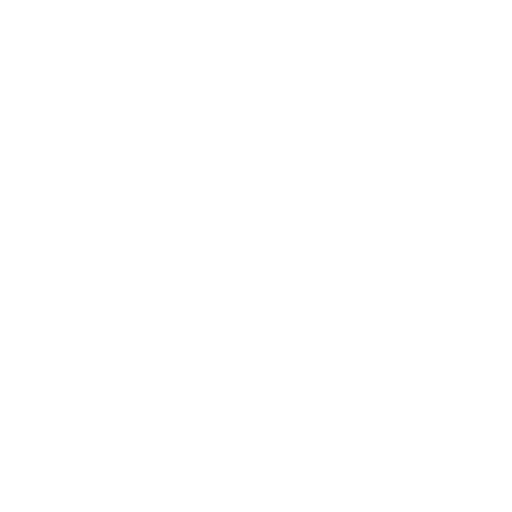
t = 0.00 s
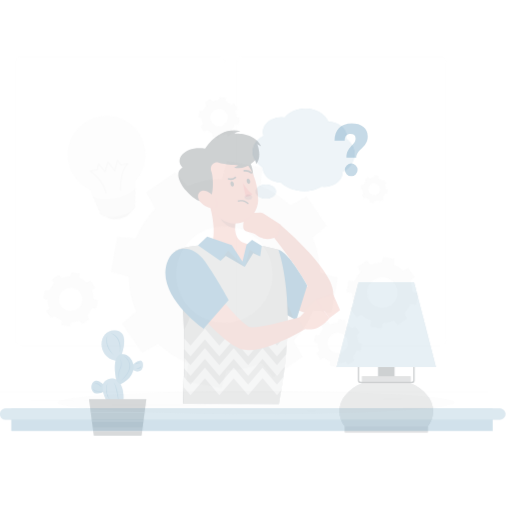
t = 0.25 s
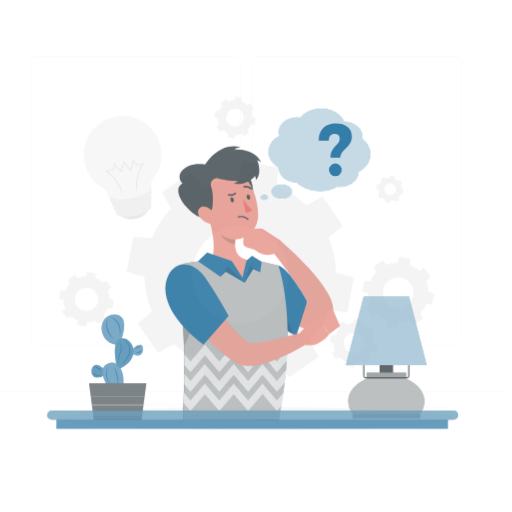
t = 0.50 s
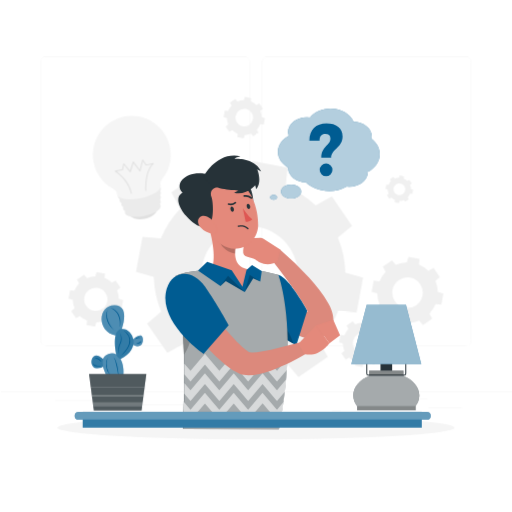
t = 0.75 s
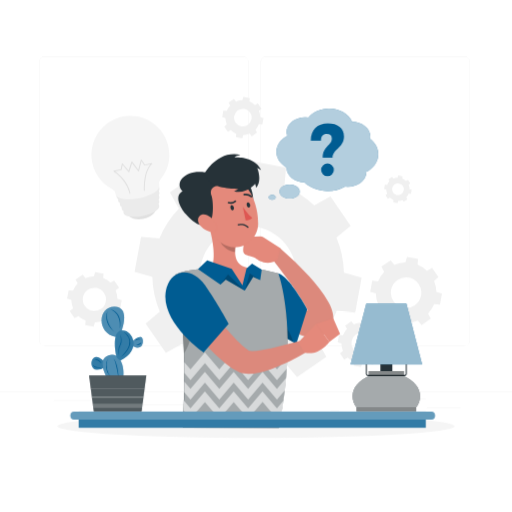
t = 1.00 s

The animated SVG that drew these frames (rendered in a browser with its animation timeline set to each time). Animation: 5 CSS @keyframes rules; one cycle of 1.00 s.

<svg class="animated" id="freepik_stories-thinking-face" xmlns="http://www.w3.org/2000/svg" viewBox="0 0 500 500" version="1.1" xmlns:xlink="http://www.w3.org/1999/xlink" xmlns:svgjs="http://svgjs.com/svgjs"><style>svg#freepik_stories-thinking-face:not(.animated) .animable {opacity: 0;}svg#freepik_stories-thinking-face.animated #freepik--background-complete--inject-12 {animation: 1s 1 forwards cubic-bezier(.36,-0.01,.5,1.38) slideLeft;animation-delay: 0s;}svg#freepik_stories-thinking-face.animated #freepik--Shadow--inject-12 {animation: 1s 1 forwards cubic-bezier(.36,-0.01,.5,1.38) slideDown;animation-delay: 0s;}svg#freepik_stories-thinking-face.animated #freepik--speech-bubble--inject-12 {animation: 1s 1 forwards cubic-bezier(.36,-0.01,.5,1.38) slideLeft;animation-delay: 0s;}svg#freepik_stories-thinking-face.animated #freepik--Symbol--inject-12 {animation: 1s 1 forwards cubic-bezier(.36,-0.01,.5,1.38) slideRight;animation-delay: 0s;}svg#freepik_stories-thinking-face.animated #freepik--Plant--inject-12 {animation: 1s 1 forwards cubic-bezier(.36,-0.01,.5,1.38) slideUp;animation-delay: 0s;}svg#freepik_stories-thinking-face.animated #freepik--Lamp--inject-12 {animation: 1s 1 forwards cubic-bezier(.36,-0.01,.5,1.38) zoomOut;animation-delay: 0s;}svg#freepik_stories-thinking-face.animated #freepik--Character--inject-12 {animation: 1s 1 forwards cubic-bezier(.36,-0.01,.5,1.38) slideDown;animation-delay: 0s;}svg#freepik_stories-thinking-face.animated #freepik--Table--inject-12 {animation: 1s 1 forwards cubic-bezier(.36,-0.01,.5,1.38) zoomOut;animation-delay: 0s;}            @keyframes slideLeft {                0% {                    opacity: 0;                    transform: translateX(-30px);                }                100% {                    opacity: 1;                    transform: translateX(0);                }            }                    @keyframes slideDown {                0% {                    opacity: 0;                    transform: translateY(-30px);                }                100% {                    opacity: 1;                    transform: translateY(0);                }            }                    @keyframes slideRight {                0% {                    opacity: 0;                    transform: translateX(30px);                }                100% {                    opacity: 1;                    transform: translateX(0);                }            }                    @keyframes slideUp {                0% {                    opacity: 0;                    transform: translateY(30px);                }                100% {                    opacity: 1;                    transform: inherit;                }            }                    @keyframes zoomOut {                0% {                    opacity: 0;                    transform: scale(1.5);                }                100% {                    opacity: 1;                    transform: scale(1);                }            }        </style><g id="freepik--background-complete--inject-12" style="transform-origin: 250px 228.23px 0px;" class="animable"><rect y="382.4" width="500" height="0.25" style="fill: rgb(235, 235, 235); transform-origin: 250px 382.525px 0px;" id="elhfdg2647ce6" class="animable"></rect><rect x="416.78" y="398.49" width="33.12" height="0.25" style="fill: rgb(235, 235, 235); transform-origin: 433.34px 398.615px 0px;" id="elqzh8g7dobs" class="animable"></rect><rect x="322.53" y="401.21" width="8.69" height="0.25" style="fill: rgb(235, 235, 235); transform-origin: 326.875px 401.335px 0px;" id="elpu5rbnf6nna" class="animable"></rect><rect x="396.59" y="389.21" width="19.19" height="0.25" style="fill: rgb(235, 235, 235); transform-origin: 406.185px 389.335px 0px;" id="eljcmaexze97s" class="animable"></rect><rect x="52.46" y="390.89" width="43.19" height="0.25" style="fill: rgb(235, 235, 235); transform-origin: 74.055px 391.015px 0px;" id="ele7fp767klht" class="animable"></rect><rect x="104.56" y="390.89" width="6.33" height="0.25" style="fill: rgb(235, 235, 235); transform-origin: 107.725px 391.015px 0px;" id="el332uv2pdple" class="animable"></rect><rect x="131.47" y="395.11" width="93.68" height="0.25" style="fill: rgb(235, 235, 235); transform-origin: 178.31px 395.235px 0px;" id="elnrj73g4996s" class="animable"></rect><path d="M237,337.8H43.91a5.71,5.71,0,0,1-5.7-5.71V60.66A5.71,5.71,0,0,1,43.91,55H237a5.71,5.71,0,0,1,5.71,5.71V332.09A5.71,5.71,0,0,1,237,337.8ZM43.91,55.2a5.46,5.46,0,0,0-5.45,5.46V332.09a5.46,5.46,0,0,0,5.45,5.46H237a5.47,5.47,0,0,0,5.46-5.46V60.66A5.47,5.47,0,0,0,237,55.2Z" style="fill: rgb(235, 235, 235); transform-origin: 140.46px 196.4px 0px;" id="elqte8jds0ksj" class="animable"></path><path d="M453.31,337.8H260.21a5.72,5.72,0,0,1-5.71-5.71V60.66A5.72,5.72,0,0,1,260.21,55h193.1A5.71,5.71,0,0,1,459,60.66V332.09A5.71,5.71,0,0,1,453.31,337.8ZM260.21,55.2a5.47,5.47,0,0,0-5.46,5.46V332.09a5.47,5.47,0,0,0,5.46,5.46h193.1a5.47,5.47,0,0,0,5.46-5.46V60.66a5.47,5.47,0,0,0-5.46-5.46Z" style="fill: rgb(235, 235, 235); transform-origin: 356.75px 196.4px 0px;" id="eldtkyn3iucpo" class="animable"></path><path d="M156.07,304.36l-13.85,11.58L162,344.62l15.76-8.8a93.08,93.08,0,0,0,29.19,19l-1.6,17.92,34.23,6.33,4.91-17.32a92.91,92.91,0,0,0,34-7.3l11.58,13.85,28.68-19.73-8.8-15.77a92.92,92.92,0,0,0,19-29.18l17.92,1.59L353.18,271l-17.32-4.92a92.91,92.91,0,0,0-7.3-34l13.85-11.58-19.73-28.67-15.77,8.79a93.07,93.07,0,0,0-29.18-19l1.6-17.93-34.23-6.33-4.92,17.32a93.16,93.16,0,0,0-34,7.3L194.56,168.1l-28.67,19.73,8.79,15.76a93.12,93.12,0,0,0-19,29.19l-17.93-1.6-6.32,34.22,17.31,4.92A92.92,92.92,0,0,0,156.07,304.36ZM196,259.63a47.12,47.12,0,1,1,37.77,54.89A47.12,47.12,0,0,1,196,259.63Z" style="fill: rgb(240, 240, 240); transform-origin: 242.305px 268.215px 0px;" id="eln4rizc8cf09" class="animable"></path><path d="M384.89,318.83l10.81,2,1.56-5.48a29.41,29.41,0,0,0,10.76-2.3l3.66,4.37,9.06-6.23-2.78-5a29.57,29.57,0,0,0,6-9.22l5.66.5,2-10.82-5.47-1.55a29.38,29.38,0,0,0-2.31-10.76l4.38-3.66L422,261.62l-5,2.78a29.77,29.77,0,0,0-9.23-6l.51-5.66-10.82-2-1.56,5.47a29.42,29.42,0,0,0-10.76,2.31l-3.66-4.38-9.06,6.24,2.78,5a29.3,29.3,0,0,0-6,9.23l-5.67-.51-2,10.82,5.47,1.56a29.63,29.63,0,0,0,2.31,10.76L365,300.88l6.23,9.06,5-2.78a29.41,29.41,0,0,0,9.23,6Zm-2.95-35.75a14.89,14.89,0,1,1,11.94,17.35A14.88,14.88,0,0,1,381.94,283.08Z" style="fill: rgb(240, 240, 240); transform-origin: 396.575px 285.785px 0px;" id="ely15uxehga1" class="animable"></path><path d="M83.25,317.48,91.49,319l1.19-4.17a22.62,22.62,0,0,0,8.19-1.76l2.79,3.33,6.91-4.75-2.12-3.8a22.29,22.29,0,0,0,4.57-7l4.32.38,1.52-8.24-4.17-1.18a22.27,22.27,0,0,0-1.76-8.2l3.34-2.79-4.76-6.9L107.72,276a22.69,22.69,0,0,0-7-4.57l.39-4.31-8.25-1.53-1.18,4.17a22.68,22.68,0,0,0-8.2,1.76l-2.78-3.33L73.76,273l2.12,3.8a22.18,22.18,0,0,0-4.57,7L67,283.4l-1.52,8.24,4.17,1.18A22.27,22.27,0,0,0,71.4,301l-3.34,2.79,4.75,6.9,3.8-2.12a22.42,22.42,0,0,0,7,4.58ZM81,290.25a11.34,11.34,0,1,1,9.09,13.22A11.35,11.35,0,0,1,81,290.25Z" style="fill: rgb(240, 240, 240); transform-origin: 92.17px 292.295px 0px;" id="eltkuk0xnn5nl" class="animable"></path><path d="M230.4,133.86l6.24,1.15.89-3.16a16.73,16.73,0,0,0,6.21-1.33l2.11,2.53,5.22-3.6-1.6-2.87a17,17,0,0,0,3.46-5.32l3.26.29,1.15-6.23-3.15-.9a17.08,17.08,0,0,0-1.33-6.2l2.52-2.11-3.59-5.22-2.87,1.6A17,17,0,0,0,243.6,99l.29-3.27-6.24-1.15-.89,3.16a16.64,16.64,0,0,0-6.2,1.33l-2.11-2.53-5.23,3.6,1.61,2.87a16.85,16.85,0,0,0-3.46,5.32l-3.27-.29L217,114.3l3.15.9a17.08,17.08,0,0,0,1.33,6.2l-2.52,2.11,3.6,5.22,2.87-1.6a16.87,16.87,0,0,0,5.31,3.46Zm-1.69-20.61a8.58,8.58,0,1,1,6.88,10A8.58,8.58,0,0,1,228.71,113.25Z" style="fill: rgb(240, 240, 240); transform-origin: 237.17px 114.795px 0px;" id="elz0j5x6ptk9s" class="animable"></path><path d="M384.08,197.49l4.16.77.6-2.1a11.28,11.28,0,0,0,4.13-.89l1.41,1.68,3.49-2.39-1.07-1.92a11.09,11.09,0,0,0,2.3-3.54l2.18.19.77-4.16-2.1-.6a11.32,11.32,0,0,0-.89-4.13l1.68-1.41-2.4-3.48-1.91,1.06a11.31,11.31,0,0,0-3.55-2.3l.2-2.18-4.16-.77-.6,2.11a11.27,11.27,0,0,0-4.13.88l-1.41-1.68-3.49,2.4,1.07,1.91a11.14,11.14,0,0,0-2.3,3.55l-2.18-.19-.77,4.15,2.1.6a11.33,11.33,0,0,0,.89,4.14l-1.68,1.4,2.4,3.49,1.91-1.07a11.34,11.34,0,0,0,3.55,2.31ZM383,183.75a5.73,5.73,0,1,1,4.59,6.67A5.73,5.73,0,0,1,383,183.75Z" style="fill: rgb(240, 240, 240); transform-origin: 388.58px 184.79px 0px;" id="elm94v5qr4o3m" class="animable"></path><path d="M333.35,335.35a19.74,19.74,0,0,0,1.55,7.22L332,345l4.19,6.08,3.34-1.87a19.76,19.76,0,0,0,6.19,4l-.34,3.8,7.26,1.34,1-3.67a19.83,19.83,0,0,0,7.22-1.55l2.45,2.93,6.08-4.18-1.86-3.34a19.68,19.68,0,0,0,4-6.19l3.8.34,1.34-7.26-3.67-1a19.54,19.54,0,0,0-1.55-7.22l2.94-2.45-4.18-6.08-3.35,1.86a19.52,19.52,0,0,0-6.18-4l.33-3.81-7.25-1.34-1,3.68a19.73,19.73,0,0,0-7.22,1.54l-2.46-2.93L337,317.86l1.87,3.34a19.88,19.88,0,0,0-4,6.19l-3.8-.34-1.34,7.26Zm10-2.26a10,10,0,1,1,8,11.63A10,10,0,0,1,343.36,333.09Z" style="fill: rgb(240, 240, 240); transform-origin: 353.2px 334.87px 0px;" id="elkhnxqmfjyn" class="animable"></path><path d="M152.11,202.71c.91,4.5-4.54,9.41-12.17,10.95s-14.55-.87-15.46-5.37,4.54-9.42,12.17-11S151.2,198.2,152.11,202.71Z" style="fill: rgb(224, 224, 224); transform-origin: 138.295px 205.469px 0px;" id="el87vzm3aey0k" class="animable"></path><path d="M155.06,186.54a4,4,0,0,0,.69-2.95c-.89-4.43-11-6.11-22.64-3.77s-20.3,7.84-19.41,12.26a4.09,4.09,0,0,0,1.79,2.45,3.24,3.24,0,0,0-.07,1.48,3.92,3.92,0,0,0,1.8,2.4,3.2,3.2,0,0,0-.09,1.53,3.83,3.83,0,0,0,1.84,2.37,3.07,3.07,0,0,0-.12,1.55,3.76,3.76,0,0,0,1.87,2.35,2.89,2.89,0,0,0-.15,1.58c.74,3.68,9.17,5.08,18.82,3.13s16.88-6.51,16.14-10.19a3,3,0,0,0-.76-1.4,3.69,3.69,0,0,0,.81-2.88,3,3,0,0,0-.71-1.39,3.86,3.86,0,0,0,.77-2.9,3.19,3.19,0,0,0-.67-1.37,3.93,3.93,0,0,0,.73-2.91A3.32,3.32,0,0,0,155.06,186.54Z" style="fill: rgb(235, 235, 235); transform-origin: 134.719px 195.282px 0px;" id="elsbr16l91f6" class="animable"></path><path d="M164.55,143.72a38,38,0,1,0-55,41,6.22,6.22,0,0,1,3.33,4.83c0,.1,0,.2,0,.3.91,4.5,11.21,6.21,23,3.83s20.61-8,19.7-12.45c0-.1,0-.19-.07-.29a6.28,6.28,0,0,1,1.23-5.79A37.93,37.93,0,0,0,164.55,143.72Z" style="fill: rgb(245, 245, 245); transform-origin: 127.279px 153.93px 0px;" id="el3n63yo803x9" class="animable"></path><path d="M141.19,186.33h-.09a.46.46,0,0,1-.48-.43c0-.74-.93-17.46,6.27-25.47l-5.52,1.11a.42.42,0,0,1-.46-.19l-2.74-4L135.75,167a.48.48,0,0,1-.35.34.46.46,0,0,1-.46-.17l-6-8-2.64,8.59a.4.4,0,0,1-.35.31.49.49,0,0,1-.44-.15L119.75,161l-1,4.8a.42.42,0,0,1-.35.35l-6,1.2c3,2.15,12.61,9.76,14.93,21.26a.45.45,0,1,1-.89.18c-2.68-13.24-15.3-21.21-15.43-21.28a.46.46,0,0,1,.15-.84l6.71-1.35,1.12-5.42a.44.44,0,0,1,.33-.35h0a.43.43,0,0,1,.46.15l5.8,6.93L128.3,158a.45.45,0,0,1,.8-.14l6,8,2.44-9.67a.45.45,0,0,1,.36-.33.43.43,0,0,1,.45.19l3.14,4.56,6.7-1.35a.44.44,0,0,1,.5.24.46.46,0,0,1-.1.54c-8.05,7.17-7.07,25.64-7.06,25.83A.46.46,0,0,1,141.19,186.33Z" style="fill: rgb(224, 224, 224); transform-origin: 129.766px 172.503px 0px;" id="el51ebxevtoa2" class="animable"></path></g><g id="freepik--Shadow--inject-12" style="transform-origin: 250px 416.24px 0px;" class="animable"><ellipse id="freepik--path--inject-12" cx="250" cy="416.24" rx="193.89" ry="11.32" style="fill: rgb(245, 245, 245); transform-origin: 250px 416.24px 0px;" class="animable"></ellipse></g><g id="freepik--speech-bubble--inject-12" style="transform-origin: 315.895px 150.485px 0px;" class="animable"><path d="M369.38,150.55c0-5.85-3.06-11.14-8-14.94a11.5,11.5,0,0,0,.25-2.35c0-7.8-7.93-14.14-17.8-14.32-3-7.55-11.92-13-22.5-13-8.42,0-15.81,3.48-20,8.71a23.84,23.84,0,0,0-3.19-.22c-10.06,0-18.22,6.42-18.22,14.34a11.34,11.34,0,0,0,.7,3.93c-6.41,3.37-10.64,9.11-10.64,15.63,0,6.28,3.92,11.83,9.94,15.24v.2c0,7.69,7.68,14,17.34,14.32,5.32,5.2,13.48,8.53,22.63,8.53a34.37,34.37,0,0,0,17.16-4.42,22.48,22.48,0,0,0,2.48.14c10.06,0,18.22-6.42,18.22-14.34v-.14C364.79,164.06,369.38,157.73,369.38,150.55Z" style="fill: #005C92; transform-origin: 319.68px 146.281px 0px;" id="el4bbwdb51at8" class="animable"></path><path d="M269.19,192.66c0,1.31-1.52,2.37-3.39,2.37s-3.39-1.06-3.39-2.37,1.52-2.37,3.39-2.37S269.19,191.35,269.19,192.66Z" style="fill: #005C92; transform-origin: 265.8px 192.66px 0px;" id="eluytinbeob8q" class="animable"></path><path d="M292.67,187c0,3.79-4.41,6.86-9.85,6.86S273,190.81,273,187s4.41-6.86,9.85-6.86S292.67,183.24,292.67,187Z" style="fill: #005C92; transform-origin: 282.835px 187px 0px;" id="elvwg396hjao" class="animable"></path><g id="elke4h2b7jyol"><path d="M369.38,150.55c0-5.85-3.06-11.14-8-14.94a11.5,11.5,0,0,0,.25-2.35c0-7.8-7.93-14.14-17.8-14.32-3-7.55-11.92-13-22.5-13-8.42,0-15.81,3.48-20,8.71a23.84,23.84,0,0,0-3.19-.22c-10.06,0-18.22,6.42-18.22,14.34a11.34,11.34,0,0,0,.7,3.93c-6.41,3.37-10.64,9.11-10.64,15.63,0,6.28,3.92,11.83,9.94,15.24v.2c0,7.69,7.68,14,17.34,14.32,5.32,5.2,13.48,8.53,22.63,8.53a34.37,34.37,0,0,0,17.16-4.42,22.48,22.48,0,0,0,2.48.14c10.06,0,18.22-6.42,18.22-14.34v-.14C364.79,164.06,369.38,157.73,369.38,150.55Z" style="fill: rgb(255, 255, 255); isolation: isolate; opacity: 0.7; transform-origin: 319.68px 146.281px 0px;" class="animable" id="elioq7d5ins9h"></path></g><g id="elv99ljvdw54"><path d="M269.19,192.66c0,1.31-1.52,2.37-3.39,2.37s-3.39-1.06-3.39-2.37,1.52-2.37,3.39-2.37S269.19,191.35,269.19,192.66Z" style="fill: rgb(255, 255, 255); isolation: isolate; opacity: 0.7; transform-origin: 265.8px 192.66px 0px;" class="animable" id="el3yyq2xkb4x"></path></g><g id="el6nru3mdj535"><path d="M292.67,187c0,3.79-4.41,6.86-9.85,6.86S273,190.81,273,187s4.41-6.86,9.85-6.86S292.67,183.24,292.67,187Z" style="fill: rgb(255, 255, 255); isolation: isolate; opacity: 0.7; transform-origin: 282.835px 187px 0px;" class="animable" id="ell2w85qrf6b"></path></g></g><g id="freepik--Symbol--inject-12" style="transform-origin: 319.71px 146.21px 0px;" class="animable"><path d="M320.18,120.42c9.73,0,15.75,4.57,15.75,12.7,0,11-11.18,12.41-11.18,20.9H315.1c0-11.17,8.93-11.83,8.93-18.79,0-3-1.89-4.43-5.08-4.43-3.56,0-5.45,2.1-5.52,6.46h-9.94C303.56,126.59,309.8,120.42,320.18,120.42ZM326,165.79a6.21,6.21,0,1,1-12.42,0,6.21,6.21,0,1,1,12.42,0Z" style="fill: #005C92; transform-origin: 319.71px 146.21px 0px;" id="el7wsckgv3444" class="animable"></path></g><g id="freepik--Plant--inject-12" style="transform-origin: 114.885px 350.942px 0px;" class="animable"><path d="M102.15,353.58s-6.53-7.77-10.7-4.14S89.38,360.75,94.2,361a12.07,12.07,0,0,0,8-2.43Z" style="fill: #005C92; transform-origin: 95.7083px 354.747px 0px;" id="eldisld6dg7dp" class="animable"></path><g id="elh16un2ngvpt"><path d="M102.15,353.58s-6.53-7.77-10.7-4.14S89.38,360.75,94.2,361a12.07,12.07,0,0,0,8-2.43Z" style="fill: rgb(255, 255, 255); isolation: isolate; opacity: 0.2; transform-origin: 95.7083px 354.747px 0px;" class="animable" id="elxozyycadn9"></path></g><path d="M128.79,333.88s5.48-5.75,8.88-4.77,3,14.69-7.49,9.14Z" style="fill: #005C92; transform-origin: 134.182px 334.283px 0px;" id="el4mrpwtvhwkh" class="animable"></path><g id="ela8b6donxduk"><path d="M128.79,333.88s5.48-5.75,8.88-4.77,3,14.69-7.49,9.14Z" style="fill: rgb(255, 255, 255); isolation: isolate; opacity: 0.3; transform-origin: 134.182px 334.283px 0px;" class="animable" id="elxqmk8dbnt9o"></path></g><path d="M109.2,376.73s-18-24.65-3.39-29.64,17.23,19.83,13,26.74S109.2,376.73,109.2,376.73Z" style="fill: #005C92; transform-origin: 110.366px 362.16px 0px;" id="elw9x8ocf44q" class="animable"></path><path d="M117.56,326.26s11.18-25.95-5.38-26.73-18.36,25.73.69,29.58Z" style="fill: #005C92; transform-origin: 110.209px 314.312px 0px;" id="els9b3e0427wg" class="animable"></path><g id="elgy8ifjphgdh"><path d="M109.2,376.73s-18-24.65-3.39-29.64,17.23,19.83,13,26.74S109.2,376.73,109.2,376.73Z" style="fill: rgb(255, 255, 255); isolation: isolate; opacity: 0.3; transform-origin: 110.366px 362.16px 0px;" class="animable" id="elho4fvj21hg"></path></g><g id="elvsf86l0kasb"><path d="M117.56,326.26s11.18-25.95-5.38-26.73-18.36,25.73.69,29.58Z" style="fill: rgb(255, 255, 255); isolation: isolate; opacity: 0.3; transform-origin: 110.209px 314.312px 0px;" class="animable" id="elg3luq7w2g4i"></path></g><path d="M113.59,347.51s-5.43-22.91,5-24.74,20.76,18.87-.85,29.28C117.75,352.05,114.05,349.75,113.59,347.51Z" style="fill: #005C92; transform-origin: 121.304px 337.353px 0px;" id="eliki88xbdua" class="animable"></path><g id="elxjq2yfbnjen"><path d="M113.59,347.51s-5.43-22.91,5-24.74,20.76,18.87-.85,29.28C117.75,352.05,114.05,349.75,113.59,347.51Z" style="fill: rgb(255, 255, 255); isolation: isolate; opacity: 0.2; transform-origin: 121.304px 337.353px 0px;" class="animable" id="eln2wihxipbrn"></path></g><path d="M112,324.41c-6.24-4.56-10.55-13.36-6.88-20.78-.15.69-.33,1.44-.5,2.13-1.23,7,2.62,13.74,7.38,18.65Z" style="fill: #005C92; transform-origin: 107.884px 314.02px 0px;" id="el9z6mwk7vbk" class="animable"></path><path d="M108,302.14c7.13,1.39,10.39,9.14,9.52,15.79-.16.94-.3,1.89-.48,2.81a46.13,46.13,0,0,0-.07-5.64c-.45-5.53-3.49-10.93-9-13Z" style="fill: #005C92; transform-origin: 112.814px 311.42px 0px;" id="elxnifl9991nq" class="animable"></path><path d="M120.66,324.41c4.38,1.55,6.9,6.54,6.53,11-.36,3.28-2.2,6.23-4.24,8.69a32.17,32.17,0,0,1-5.59,5.29c.92-.9,1.82-1.8,2.65-2.76,2.48-2.8,4.93-5.88,6-9.5a11.19,11.19,0,0,0-5.34-12.77Z" style="fill: #005C92; transform-origin: 122.293px 336.875px 0px;" id="elj56jo62g83r" class="animable"></path><path d="M117.56,326.26c1.08,3.35,2,7.37.28,10.67-1.46,2.14-1.61,4.94-1.65,7.49,0,.89,0,1.77.06,2.67a20.42,20.42,0,0,1-.58-5.35,9.63,9.63,0,0,1,1.46-5.26c1.61-3.09.84-6.87.43-10.22Z" style="fill: #005C92; transform-origin: 117.23px 336.675px 0px;" id="el7jkkray4h68" class="animable"></path><path d="M110.21,349.44c4.22,2.28,5.89,16.59,5.74,21.27-.13-.93-.27-1.85-.45-2.77-.8-4.58-1.63-9.18-2.84-13.66-.57-1.69-.93-3.74-2.45-4.84Z" style="fill: #005C92; transform-origin: 113.085px 360.075px 0px;" id="el28r1or7mej" class="animable"></path><path d="M105.09,350.23a20.25,20.25,0,0,0,4.11,19.29,21.7,21.7,0,0,1-1.89-1.83,16,16,0,0,1-2.22-17.46Z" style="fill: #005C92; transform-origin: 106.328px 359.875px 0px;" id="elvnc68rwtx" class="animable"></path><path d="M133,336.67a9.91,9.91,0,0,0,5-2.39c-.34,2.15-3.07,3.16-5,2.39Z" style="fill: #005C92; transform-origin: 135.5px 335.603px 0px;" id="elk85ynl7ld8" class="animable"></path><path d="M131.92,332.89c.9-1.84,4-3,5.29-1-1.84-.81-3.64.2-5.29,1Z" style="fill: #005C92; transform-origin: 134.565px 331.866px 0px;" id="elumz69o0leln" class="animable"></path><path d="M99.17,354.74c-2.1-1.48-4.28-4-7-2.69,2.22-2.63,6,.33,7,2.69Z" style="fill: #005C92; transform-origin: 95.67px 352.88px 0px;" id="elo1ip0d9k4xd" class="animable"></path><path d="M99.17,358.56c-2.77,1-8.2,1.1-8.59-2.76,1.58,3.14,5.6,2.45,8.59,2.76Z" style="fill: #005C92; transform-origin: 94.875px 357.474px 0px;" id="elu5d1da85k1g" class="animable"></path><polygon points="86.9 366.56 142.87 366.56 138.19 402.37 91.57 402.37 86.9 366.56" style="fill: rgb(38, 50, 56); transform-origin: 114.885px 384.465px 0px;" id="ely67othiz959" class="animable"></polygon><g id="elxl1jmico19f"><g style="opacity: 0.2; transform-origin: 114.885px 384.465px 0px;" class="animable" id="elptw4v7uo5sq"><polygon points="142.87 366.56 141.23 379.08 141.13 379.87 140.2 386.99 139.96 388.84 139.27 394.11 138.72 398.33 138.19 402.37 91.57 402.37 91.04 398.33 90.49 394.11 89.81 388.84 89.56 386.99 88.64 379.87 88.53 379.08 86.9 366.56 142.87 366.56" style="fill: rgb(250, 250, 250); transform-origin: 114.885px 384.465px 0px;" id="elqybatxtsu1o" class="animable"></polygon></g></g><g id="elnnrd9z68owg"><polygon points="139.27 394.11 138.72 398.33 91.04 398.33 90.49 394.11 139.27 394.11" style="fill: rgb(250, 250, 250); opacity: 0.2; transform-origin: 114.88px 396.22px 0px;" class="animable" id="elsvriv2n0blo"></polygon></g><g id="elgnxvo6etfe5"><polygon points="140.2 386.99 139.96 388.84 89.81 388.84 89.56 386.99 140.2 386.99" style="fill: rgb(250, 250, 250); opacity: 0.2; transform-origin: 114.88px 387.915px 0px;" class="animable" id="elwqxorcqdaum"></polygon></g><g id="elfsavmfoaob"><polygon points="141.23 379.08 141.13 379.87 88.64 379.87 88.53 379.08 141.23 379.08" style="fill: rgb(250, 250, 250); opacity: 0.2; transform-origin: 114.88px 379.475px 0px;" class="animable" id="el71pwcp7arxv"></polygon></g></g><g id="freepik--Lamp--inject-12" style="transform-origin: 377.265px 349.16px 0px;" class="animable"><rect x="371.43" y="348.87" width="11.67" height="23.93" style="fill: rgb(38, 50, 56); transform-origin: 377.265px 360.835px 0px;" id="eldndkva5go77" class="animable"></rect><path d="M410.27,387c0-8.32-6.37-15.6-15.9-19.62v-5.05H360.15v5.05c-9.53,4-15.89,11.3-15.89,19.62a17.6,17.6,0,0,0,3.81,10.7h0v4.24h58.39V397.7A17.6,17.6,0,0,0,410.27,387Z" style="fill: rgb(38, 50, 56); transform-origin: 377.265px 382.135px 0px;" id="ellm95x694zl" class="animable"></path><g id="elzlipbgf2c7"><path d="M410.27,387c0-8.32-6.37-15.6-15.9-19.62v-5.05H360.15v5.05c-9.53,4-15.89,11.3-15.89,19.62a17.6,17.6,0,0,0,3.81,10.7h0v4.24h58.39V397.7A17.6,17.6,0,0,0,410.27,387Z" style="fill: rgb(250, 250, 250); opacity: 0.6; transform-origin: 377.265px 382.135px 0px;" class="animable" id="elnllgjdtmwg"></path></g><path d="M395.23,367.17H359.29a2.05,2.05,0,0,1-2.05-2.05V309.51h1v55.61a1,1,0,0,0,1.05,1.05h35.94a1,1,0,0,0,1-1.05V309.51h1v55.61A2.05,2.05,0,0,1,395.23,367.17Z" style="fill: rgb(38, 50, 56); transform-origin: 377.235px 338.34px 0px;" id="elroica47g79p" class="animable"></path><polygon points="412.25 355.8 342.28 355.8 357.63 296.38 396.9 296.38 412.25 355.8" style="fill: #005C92; transform-origin: 377.265px 326.09px 0px;" id="el77s1unitdz4" class="animable"></polygon><g id="ell7szdlv5mhe"><rect x="348.07" y="397.69" width="58.39" height="4.24" style="opacity: 0.2; transform-origin: 377.265px 399.81px 0px;" class="animable" id="elzfcxol32dpm"></rect></g><g id="el0kgtfmb6sd0g"><rect x="360.15" y="362.32" width="34.22" height="5.05" style="opacity: 0.2; transform-origin: 377.26px 364.845px 0px;" class="animable" id="el28pgiqszfhzh"></rect></g><g id="elwzovpzxk9u"><polygon points="412.25 355.8 342.28 355.8 357.63 296.38 396.9 296.38 412.25 355.8" style="fill: rgb(250, 250, 250); opacity: 0.6; transform-origin: 377.265px 326.09px 0px;" class="animable" id="elt5h0qy6t3ub"></polygon></g></g><g id="freepik--Character--inject-12" style="transform-origin: 246.772px 284.099px 0px;" class="animable"><path d="M268.94,269.8c8.86,11.51,18.31,23.6,29.75,32.35a22.74,22.74,0,0,0,6.77,3.65c.17.05,0,.14-.2.28s-.12.12-.12.2-.31.28-.39.35a5.73,5.73,0,0,0-1.79,3.68c0,.28.06.26.06.08-.61-4.6-3.4-9.13-5.76-13.42-9.55-16.13-21.56-31.2-33.09-46.2l9-8.82a303.45,303.45,0,0,1,28.6,27.76c6.88,7.7,13.6,15.78,18.82,25.07,5.19,8.89,8.29,21.5-.95,29.33a22.76,22.76,0,0,1-14.59,5.31c-17.5-.24-33.5-16.74-44.23-28.6a180.66,180.66,0,0,1-12.79-16.39l20.88-14.63Z" style="fill: rgb(220, 137, 124); transform-origin: 286.793px 285.685px 0px;" id="elcx3jtaej1bv" class="animable"></path><path d="M243.5,231.38l10.55-.51a5.66,5.66,0,0,1,3.32.9l16.34,10.59L271,253.75c-10.18,6.42-18.87.52-21.53-1.67a5.43,5.43,0,0,0-2.11-1.08l-5.78-1.55a5.62,5.62,0,0,1-4.14-6l.72-7A5.62,5.62,0,0,1,243.5,231.38Z" style="fill: rgb(228, 137, 123); transform-origin: 255.56px 243.761px 0px;" id="eln1j52vbegj" class="animable"></path><path d="M299.92,302.13l-10.58,33.71s-1.19-.63-3.13-1.72c-5.11-2.87-15.45-8.89-23.09-14.86-4.44-3.46-8-6.9-9-9.7-3.55-9.4,17.58-42.73,17.58-42.73,6.64,1.66,14.7,13.7,14.7,13.7S297.37,296,299.92,302.13Z" style="fill: #005C92; transform-origin: 276.819px 301.335px 0px;" id="elhcyb3lfb8yg" class="animable"></path><g id="el98sdnpskwih"><path d="M286.21,334.12c-5.11-2.87-15.45-8.89-23.09-14.86a60.48,60.48,0,0,1,1.09-14.18S281.19,314.7,286.21,334.12Z" style="opacity: 0.2; transform-origin: 274.639px 319.6px 0px;" class="animable" id="eli1vxxn52tc8"></path></g><path d="M271.69,266.84s20.48,52.76.67,150.89L179,417.5c-.61-14.33,5.88-81.43-7.78-149,0,0,3.83-4.68,33.95-6.67,11.92-.79,29.21-.88,39.69.1A174.33,174.33,0,0,1,271.69,266.84Z" style="fill: rgb(38, 50, 56); transform-origin: 226.107px 339.473px 0px;" id="eltewfje0ykoj" class="animable"></path><g id="eldggbf740dbn"><path d="M280.79,348.6c-.13,3.57-.31,7.24-.55,11-.21,3.07-.44,6.22-.72,9.44-.35,3.84-.75,7.79-1.25,11.84q-.57,5-1.3,10.12-.89,6.23-2,12.74c-.78,4.54-1.64,9.2-2.61,14L179,417.51c-.14-3.12.06-8.74.32-16.31.11-3,.22-6.38.33-10,.07-2.63.14-5.43.2-8.34.06-3.24.12-6.65.14-10.22q0-4.15,0-8.58c0-3.41-.05-6.93-.13-10.54,0-2.68-.12-5.4-.21-8.17-.33-9.85-.92-20.28-1.9-31.07a426,426,0,0,0-6.55-45.78s3.84-4.68,34-6.67c11.92-.79,29.2-.89,39.7.1a176.06,176.06,0,0,1,26.83,4.91S282.65,295.05,280.79,348.6Z" style="fill: rgb(250, 250, 250); opacity: 0.6; transform-origin: 226.102px 339.476px 0px;" class="animable" id="el5n064k8p8ha"></path></g><g id="el940z6gu35zw"><path d="M189.38,310s-.83,22.28-9.73,35.37c-.33-9.85-.92-20.28-1.9-31.07C181.4,311.51,185.37,309.86,189.38,310Z" style="opacity: 0.2; transform-origin: 183.565px 327.681px 0px;" class="animable" id="elinp12zdgt9"></path></g><g id="elgl8vwh09hs"><g style="opacity: 0.6; transform-origin: 230.33px 357.69px 0px;" class="animable" id="elfj44xg17j0s"><path d="M280.79,348.6c-.13,3.57-.31,7.24-.55,11l-9.8,11.54-14.08-16.56L242.3,371.17l-14.07-16.56-14.07,16.56-14.07-16.56L186,371.17l-6-7.11c0-3.41-.05-6.93-.13-10.54l6.17,7.26,14.06-16.57,14.07,16.57,14.07-16.57,14.07,16.57,14.06-16.57,14.08,16.57Z" style="fill: rgb(250, 250, 250); transform-origin: 230.33px 357.69px 0px;" id="elqp9ayvgdzwn" class="animable"></path></g></g><g id="el8lbaynnovuf"><g style="opacity: 0.6; transform-origin: 229.665px 376.67px 0px;" class="animable" id="elokgku0d53n"><path d="M279.52,369.07c-.35,3.84-.75,7.79-1.25,11.84l-7.83,9.24-14.08-16.57L242.3,390.15l-14.07-16.57-14.07,16.57-14.07-16.57L186,390.15l-6.19-7.29c.06-3.24.12-6.65.14-10.22l6.05,7.11,14.06-16.56,14.07,16.56,14.07-16.56,14.07,16.56,14.06-16.56,14.08,16.56Z" style="fill: rgb(250, 250, 250); transform-origin: 229.665px 376.67px 0px;" id="elcogdkfgoanh" class="animable"></path></g></g><g id="elj3p0iajh4j"><g style="opacity: 0.6; transform-origin: 228.14px 395.635px 0px;" class="animable" id="elhexg4yxi2rv"><path d="M277,391q-.89,6.23-2,12.74l-4.53,5.34-14.08-16.55L242.3,409.11l-14.07-16.55-14.07,16.55-14.07-16.55L186,409.11l-6.72-7.91c.11-3,.22-6.38.33-10l6.39,7.53,14.06-16.57,14.07,16.57,14.07-16.57,14.07,16.57,14.06-16.57,14.08,16.57Z" style="fill: rgb(250, 250, 250); transform-origin: 228.14px 395.635px 0px;" id="elgm70x58zf8e" class="animable"></path></g></g><path d="M204,220.64c3.68,12.49,8.35,35.55.25,44.87,12.67,4,21.79,6.7,33,15,2.94-8.15,6.53-18.72,6.53-18.72-14.5-2.06-15.12-12.61-13.57-22.72Z" style="fill: rgb(228, 137, 123); transform-origin: 223.89px 250.575px 0px;" id="ellatqe7c8tif" class="animable"></path><g id="elpqwl5qp0u7l"><path d="M214.64,228.17l15.51,10.91a39.33,39.33,0,0,0-.56,7.12c-5.49-.27-13.49-5.52-14.6-11.14A19.1,19.1,0,0,1,214.64,228.17Z" style="opacity: 0.2; transform-origin: 222.313px 237.185px 0px;" class="animable" id="elvb62ljwjnfa"></path></g><polygon points="193.35 262.78 202.3 254.37 226.28 262.6 236.76 278.71 240.67 262.38 246.09 257.49 255.58 263.3 254.11 273.65 247.25 270.29 238.96 283.86 220.43 272.98 215.26 277.94 193.35 262.78" style="fill: #005C92; transform-origin: 224.465px 269.115px 0px;" id="elntkyw9j636b" class="animable"></polygon><g id="elcv66usemng"><polygon points="238.96 283.86 243.8 266.9 254.11 273.65 247.25 270.29 238.96 283.86" style="opacity: 0.2; transform-origin: 246.535px 275.38px 0px;" class="animable" id="elyfeloy0gfi8"></polygon></g><g id="elf2ytbzymtk"><polygon points="238.96 283.86 222.63 267.86 215.26 277.94 220.43 272.98 238.96 283.86" style="opacity: 0.2; transform-origin: 227.11px 275.86px 0px;" class="animable" id="el9hjesxa8chc"></polygon></g><path d="M199.46,295.5c6,7.23,14.2,17.27,20.28,24.17,7.25,8.06,14.46,16.62,23.23,22.8.34.21-.05,0-.22,0a1,1,0,0,0-.29-.06c-.08,0,0,0,0,.05,3.94.87,8.37-.05,12.58-.62,12.83-2.16,25.45-5.79,38.3-9.1l5.05,11.57c-4.87,3-9.72,5.55-14.76,8C271,358.23,248,368.92,234.06,363.68a62.53,62.53,0,0,1-14.27-9.16,202.06,202.06,0,0,1-18.8-17.8c-5.77-6.13-11.23-12.4-16.49-18.94-1.77-2.18-3.43-4.32-5.19-6.66l20.15-15.62Z" style="fill: rgb(220, 137, 124); transform-origin: 238.85px 330.292px 0px;" id="elaweswgi92fs" class="animable"></path><path d="M162.94,280.06c-10.23,32.42,35.73,64.16,35.73,64.16l24.56-27.92s-10.82-20-23.08-37.78C187.32,259.92,168.33,263,162.94,280.06Z" style="fill: #005C92; transform-origin: 192.342px 305.041px 0px;" id="el2jl0scnc6u9" class="animable"></path><path d="M291.33,334.24l17.28-17.94,13.06,17.42S311.36,348,297.33,344.28Z" style="fill: rgb(228, 137, 123); transform-origin: 306.5px 330.599px 0px;" id="el4usl2kl6aow" class="animable"></path><polygon points="325.46 310.8 332.09 326.12 321.67 333.72 308.61 316.3 325.46 310.8" style="fill: rgb(228, 137, 123); transform-origin: 320.35px 322.26px 0px;" id="elql4ovseftk" class="animable"></polygon><path d="M237.35,174.25c8.89,3.49,15,27.73,4.19,33.57S220.5,167.65,237.35,174.25Z" style="fill: rgb(38, 50, 56); transform-origin: 237.864px 190.967px 0px;" id="el7hma22f6dhr" class="animable"></path><path d="M199,202.78c4.6,17,6.44,27.09,17,34.4,15.84,11,35.5-.5,36.07-18.31.52-16-7.1-41.09-25.4-45C208.65,170,194.42,185.82,199,202.78Z" style="fill: rgb(228, 137, 123); transform-origin: 225.115px 207.384px 0px;" id="eldox2k3nqc8q" class="animable"></path><path d="M214.18,180.92,212.3,166a19.9,19.9,0,0,1-12.05,2.26c-18-3.09-30.85,9.1-22,18.54-8.14,4.13-2.82,15.31,3.22,22.27,8.39,9.69,17,14,22.4,9,5-2.81,4.72-20.57,2.63-27C203.34,181.33,214.18,180.92,214.18,180.92Z" style="fill: rgb(38, 50, 56); transform-origin: 194.138px 193.084px 0px;" id="elf1qb1bklrvv" class="animable"></path><path d="M196,220.88a18.85,18.85,0,0,0,11.22,5.92c5.45.65,6.41-4.43,3.42-9.13-2.7-4.23-8.79-9.66-13.55-8.14S192.27,216.85,196,220.88Z" style="fill: rgb(228, 137, 123); transform-origin: 202.828px 218.063px 0px;" id="elpy5uc6ojzc" class="animable"></path><path d="M225.05,203.1c.29,1.39,1.27,2.4,2.19,2.24s1.43-1.42,1.14-2.81-1.27-2.4-2.19-2.25S224.77,201.7,225.05,203.1Z" style="fill: rgb(38, 50, 56); transform-origin: 226.717px 202.811px 0px;" id="elx5xp87qvidc" class="animable"></path><path d="M240.93,200.38c.29,1.4,1.26,2.4,2.18,2.24s1.43-1.41,1.14-2.81-1.27-2.4-2.18-2.24S240.64,199,240.93,200.38Z" style="fill: rgb(38, 50, 56); transform-origin: 242.59px 200.095px 0px;" id="elxk7s4tbp3jj" class="animable"></path><path d="M237.15,201.94s4.86,7.5,9.18,10.79c-2,2.73-6.45,2.4-6.45,2.4Z" style="fill: rgb(222, 87, 83); transform-origin: 241.74px 208.541px 0px;" id="elt1dw94rox1" class="animable"></path><path d="M230.14,195.78a.81.81,0,0,1,.34.25.84.84,0,0,1-.15,1.18,8,8,0,0,1-7.41,1.45.82.82,0,0,1-.5-1.07.84.84,0,0,1,1.07-.5,6.34,6.34,0,0,0,5.81-1.2A.81.81,0,0,1,230.14,195.78Z" style="fill: rgb(38, 50, 56); transform-origin: 226.511px 197.361px 0px;" id="el4hyb7dphcrh" class="animable"></path><path d="M245.51,192.77a.82.82,0,0,1-.76-.18,7.06,7.06,0,0,0-5.91-1.81.84.84,0,1,1-.41-1.62h0a8.62,8.62,0,0,1,7.41,2.18.84.84,0,0,1,.08,1.18A.88.88,0,0,1,245.51,192.77Z" style="fill: rgb(38, 50, 56); transform-origin: 241.918px 190.911px 0px;" id="elne23w4jqgo" class="animable"></path><path d="M199.3,170.21s12.42-24,35.54-19.09c0,0-4.42,1-6.3,2.67,0,0,20.18-1.76,26.47,12.42l-3.86-2.27s5.14,11.75-.88,19.49l-1.13-3.89s-8.26,10.25-20.59,7.34l4.26-2.16s-21.24-.65-26.5-6.07S199.3,170.21,199.3,170.21Z" style="fill: rgb(38, 50, 56); transform-origin: 227.155px 168.929px 0px;" id="eldcuylhmvwvd" class="animable"></path><path d="M242,222.46a.7.7,0,0,1-.5-.21c-3.13-3.39-8.62-2.09-8.67-2.08a.68.68,0,0,1-.33-1.31c.26-.06,6.31-1.5,10,2.47a.68.68,0,0,1,0,.95A.69.69,0,0,1,242,222.46Z" style="fill: rgb(38, 50, 56); transform-origin: 237.377px 220.509px 0px;" id="el2jfvadejqv9" class="animable"></path></g><g id="freepik--Table--inject-12" style="transform-origin: 246.75px 409.83px 0px;" class="animable"><rect x="76.8" y="401.93" width="338.98" height="15.8" style="fill: #005C92; transform-origin: 246.29px 409.83px 0px;" id="el0bnqf2wjjsso" class="animable"></rect><g id="elti1ptkqxuta"><rect x="76.8" y="401.93" width="338.98" height="15.8" style="fill: rgb(250, 250, 250); opacity: 0.2; transform-origin: 246.29px 409.83px 0px;" class="animable" id="el7ss6wiun3yy"></rect></g><path d="M420.85,401.93H72.7a4,4,0,0,0-4,3.95h0a4,4,0,0,0,4,3.95H420.85a4,4,0,0,0,3.95-3.95h0A4,4,0,0,0,420.85,401.93Z" style="fill: #005C92; transform-origin: 246.75px 405.88px 0px;" id="elpc9pboad799" class="animable"></path><g id="elswucvvo7gtm"><path d="M420.85,401.93H72.7a4,4,0,0,0-4,3.95h0a4,4,0,0,0,4,3.95H420.85a4,4,0,0,0,3.95-3.95h0A4,4,0,0,0,420.85,401.93Z" style="fill: rgb(250, 250, 250); opacity: 0.4; transform-origin: 246.75px 405.88px 0px;" class="animable" id="els6963gpve6"></path></g></g><defs>     <filter id="active" height="200%">         <feMorphology in="SourceAlpha" result="DILATED" operator="dilate" radius="2"></feMorphology>                <feFlood flood-color="#32DFEC" flood-opacity="1" result="PINK"></feFlood>        <feComposite in="PINK" in2="DILATED" operator="in" result="OUTLINE"></feComposite>        <feMerge>            <feMergeNode in="OUTLINE"></feMergeNode>            <feMergeNode in="SourceGraphic"></feMergeNode>        </feMerge>    </filter>    <filter id="hover" height="200%">        <feMorphology in="SourceAlpha" result="DILATED" operator="dilate" radius="2"></feMorphology>                <feFlood flood-color="#ff0000" flood-opacity="0.5" result="PINK"></feFlood>        <feComposite in="PINK" in2="DILATED" operator="in" result="OUTLINE"></feComposite>        <feMerge>            <feMergeNode in="OUTLINE"></feMergeNode>            <feMergeNode in="SourceGraphic"></feMergeNode>        </feMerge>            <feColorMatrix type="matrix" values="0   0   0   0   0                0   1   0   0   0                0   0   0   0   0                0   0   0   1   0 "></feColorMatrix>    </filter></defs></svg>